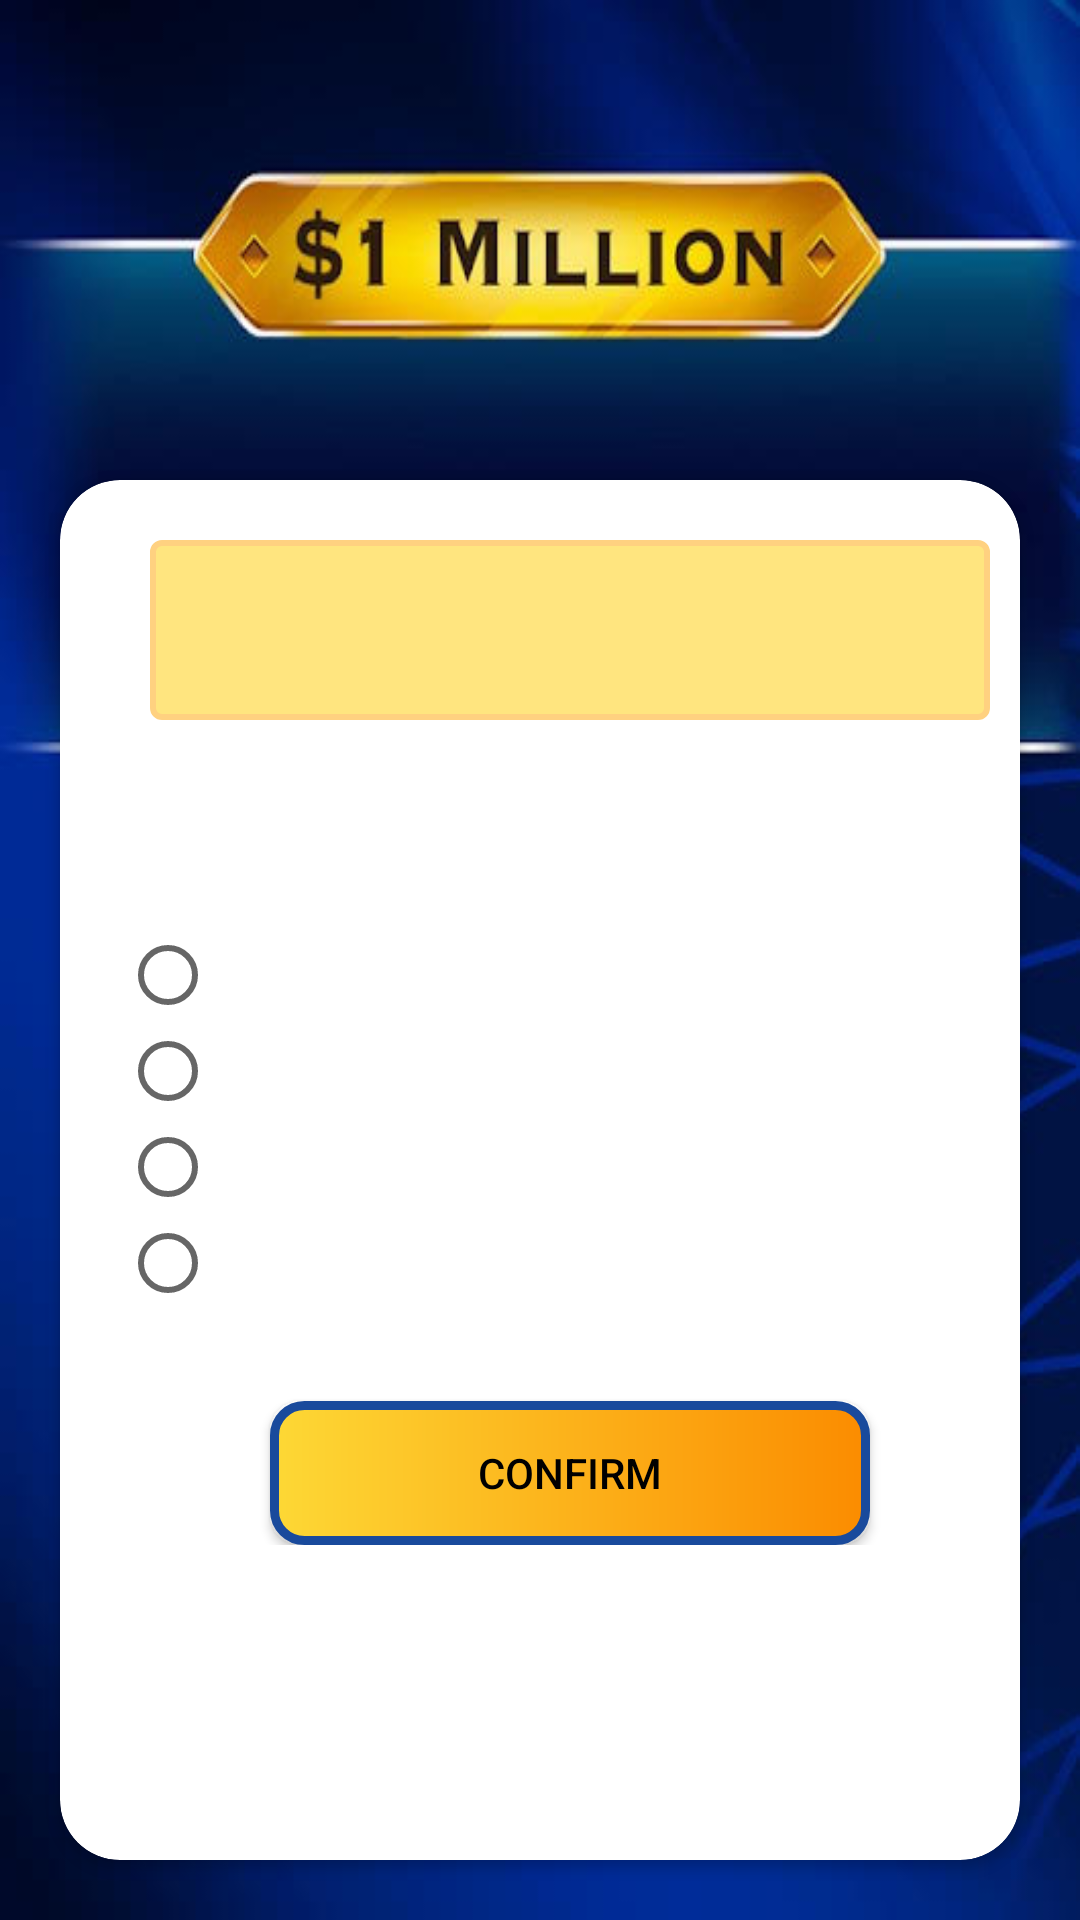

This screen was rendered from an Android layout file. Write that file and the resources it references.
<!-- AndroidManifest.xml: application theme Theme.Wants_be_millionaire -->
<!-- res/layout/activity_question01.xml -->
<?xml version="1.0" encoding="utf-8"?>
<RelativeLayout xmlns:android="http://schemas.android.com/apk/res/android"
    xmlns:app="http://schemas.android.com/apk/res-auto"
    xmlns:tools="http://schemas.android.com/tools"
    android:layout_width="match_parent"
    android:layout_height="match_parent"
    android:background="@drawable/wantsmillionarie"
    android:paddingTop="90dp"
    tools:context=".MainActivity">

    <LinearLayout
        android:layout_width="match_parent"
        android:layout_gravity="center_horizontal"
        android:layout_marginTop="50dp"
        android:layout_height="match_parent"
        android:orientation="vertical">

        <androidx.cardview.widget.CardView
            android:layout_width="match_parent"
            android:layout_height="match_parent"
            android:layout_centerHorizontal="true"
            android:layout_margin="20dp"
            android:layout_marginStart="30dp"
            android:layout_marginTop="30dp"
            android:layout_marginEnd="30dp"
            android:layout_marginBottom="30dp"
            app:cardCornerRadius="20dp">

            <LinearLayout
                android:layout_width="match_parent"
                android:layout_height="wrap_content"
                android:layout_marginStart="20dp"
                android:orientation="vertical"
                android:padding="0dp">


                <View
                    android:layout_width="match_parent"
                    android:layout_height="10dp">

                </View>

                <TextView
                    android:id="@+id/txtmoney01"
                    android:layout_width="match_parent"
                    android:layout_height="60dp"
                    android:layout_gravity="center_horizontal"
                    android:layout_margin="10dp"
                    android:background="@drawable/titlenext"
                    android:gravity="center"
                    android:singleLine="false"
                    android:text=""
                    android:textSize="20dp"
                    android:textStyle="bold" />


                <View
                    android:layout_width="match_parent"
                    android:layout_height="20dp">

                </View>


                <TextView
                    android:id="@+id/txtq01"
                    android:layout_width="match_parent"
                    android:layout_height="wrap_content"
                    android:textColor="@color/black"
                    android:text="" />

                <View
                    android:layout_width="match_parent"
                    android:layout_height="20dp">

                </View>

                <RadioGroup
                    android:id="@+id/rg_question1"
                    android:layout_width="match_parent"
                    android:layout_height="wrap_content"
                    android:orientation="vertical">

                    <RadioButton
                        android:id="@+id/q01_A"
                        android:layout_width="wrap_content"
                        android:layout_height="wrap_content"
                        android:text=""></RadioButton>

                    <RadioButton
                        android:id="@+id/q01_B"
                        android:layout_width="wrap_content"
                        android:layout_height="wrap_content"
                        android:text=""></RadioButton>

                    <RadioButton
                        android:id="@+id/q01_C"
                        android:layout_width="wrap_content"
                        android:layout_height="wrap_content"
                        android:text=""></RadioButton>

                    <RadioButton
                        android:id="@+id/q01_D"
                        android:layout_width="wrap_content"
                        android:layout_height="wrap_content"
                        android:text=""></RadioButton>
                </RadioGroup>

                <View
                    android:layout_width="match_parent"
                    android:layout_height="30dp">

                </View>


                <Button
                    android:id="@+id/btnconfirm01"
                    android:layout_width="200dp"
                    android:layout_height="wrap_content"
                    android:layout_gravity="center_horizontal"
                    android:layout_marginHorizontal="30dp"
                    android:background="@drawable/question"
                    android:text="Confirm"
                    android:textColor="@color/black">

                </Button>


            </LinearLayout>


        </androidx.cardview.widget.CardView>
    </LinearLayout>


</RelativeLayout>
<!-- resources referenced by this layout -->
<resources>
  <!-- drawable question (drawable) -->
  <?xml version="1.0" encoding="utf-8"?>
  <shape xmlns:android="http://schemas.android.com/apk/res/android"
      android:shape="rectangle">
  
      <solid android:color="#FDD835" />
      <stroke android:color="#194A9C" android:width="3dp"/>
      <gradient
          android:startColor="#FDD835"
          android:type="linear"
          android:endColor="#FB8C00" />
      <corners android:radius="10dp"/>
  </shape>
  <!-- drawable titlenext (drawable) -->
  <?xml version="1.0" encoding="utf-8"?>
  <shape xmlns:android="http://schemas.android.com/apk/res/android"
      android:shape="rectangle">
  
      <solid android:color="#FFE57F" />
      <stroke android:color="#FFD180" android:width="2dp"/>
      <corners android:radius="03dp"/>
  </shape>
  <!-- drawable wantsmillionarie: jpg bitmap (drawable, 25457 bytes) -->
  <style name="Theme.Wants_be_millionaire" parent="Base.Theme.Wants_be_millionaire" />
  <style name="Base.Theme.Wants_be_millionaire" parent="Theme.AppCompat.Light.NoActionBar">
          
          
      </style>
  <!-- not gathered from this repository: default colours our renderer supplied (Android Studio template values) -->
  <color name="black">#FF000000</color>
</resources>
